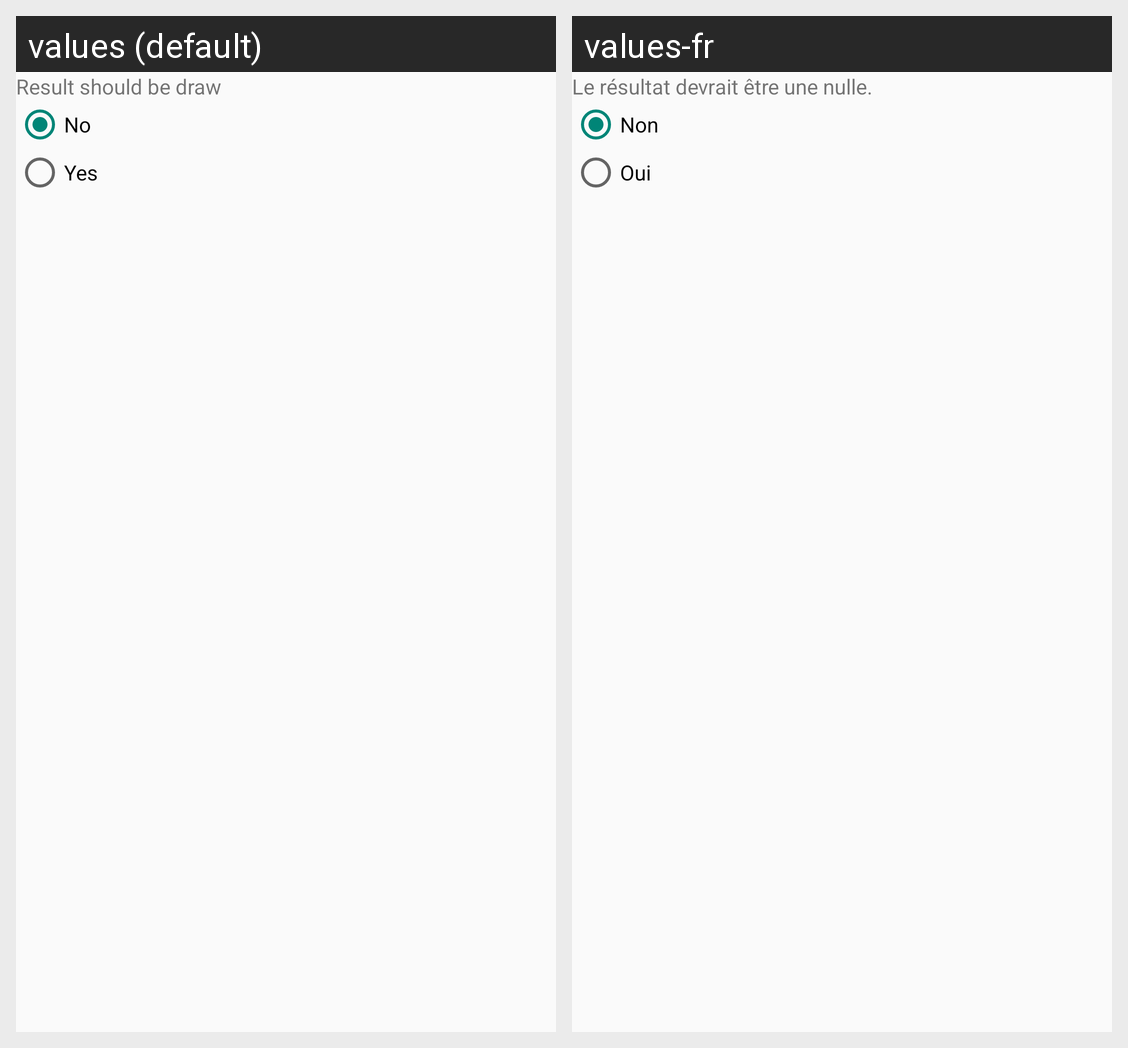

This grid shows one Android layout under two languages. Give, for every string resource on the screen, its name, the default text and each shown locale's text.
Android screen res/layout/fragment_set_if_result_should_be_draw.xml rendered under 2 locales, left to right: values (default), values-fr. Device: Nexus 5 (rendered at 1080×1920; each locale shown at half size, 540×960, under a caption strip naming it); theme Theme.AppCompat.Light.DarkActionBar.
Strings drawn on this screen, with the default value and each locale's value (text and hints the layout hard-codes, and strings that could not be matched under every locale, appear in the picture but are not listed):

result_should_be_draw
  values: Result should be draw
  values-fr: Le résultat devrait être une nulle.

no
  values: No
  values-fr: Non

yes
  values: Yes
  values-fr: Oui
